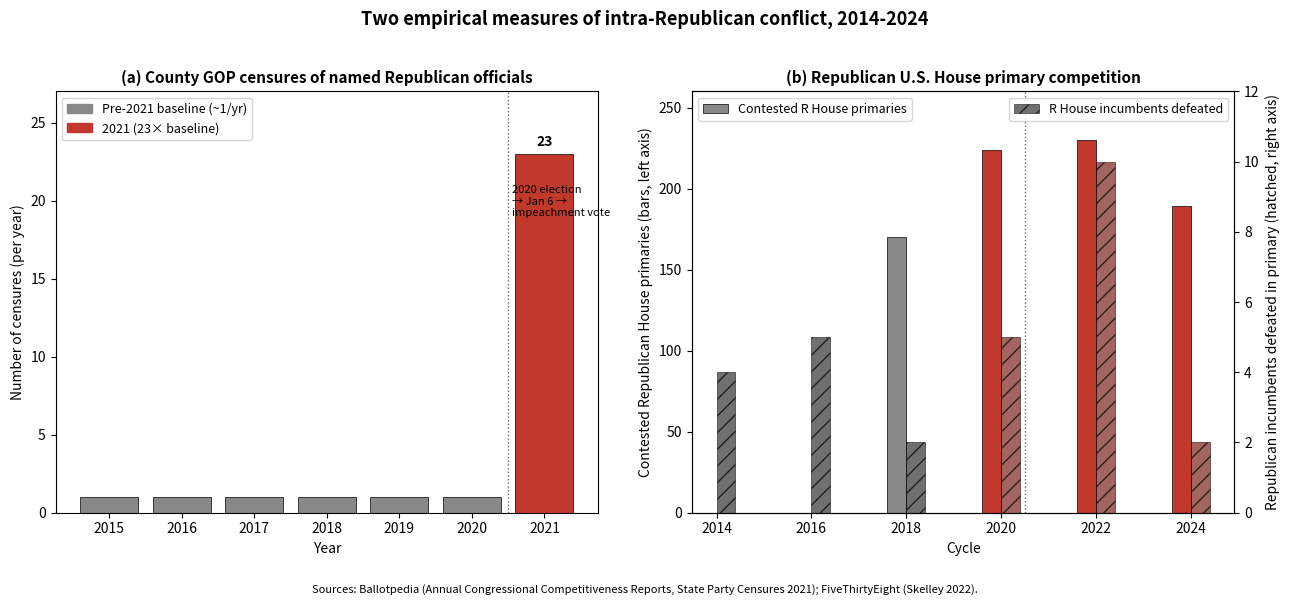

The script that saved this image:
"""Generate a 2-panel chart showing the two operationalized in-fighting metrics."""
import matplotlib.pyplot as plt
import matplotlib.patches as mpatches

# Same data as gop_infighting_analysis.py
county_R = {2015: 1, 2016: 1, 2017: 1, 2018: 1, 2019: 1, 2020: 1, 2021: 23}
contested_R_primaries = {2018: 170, 2020: 224, 2022: 230, 2024: 189}
defeated_R_incumbents = {2014: 4, 2016: 5, 2018: 2, 2020: 5, 2022: 10, 2024: 2}

fig, axes = plt.subplots(1, 2, figsize=(13, 5.5))

# --- Panel A: Censures ---
ax = axes[0]
years = sorted(county_R)
vals = [county_R[y] for y in years]
colors = ['#888' if y < 2021 else '#c0392b' for y in years]
ax.bar(years, vals, color=colors, edgecolor='black', linewidth=0.5)
ax.set_title("(a) County GOP censures of named Republican officials",
             fontsize=11, fontweight='bold')
ax.set_ylabel("Number of censures (per year)")
ax.set_xlabel("Year")
ax.axvline(2020.5, color='black', linestyle=':', linewidth=1, alpha=0.6)
ax.text(2020.55, 21, "2020 election\n→ Jan 6 →\nimpeachment vote",
        fontsize=8, va='top')
ax.text(2021, 23.5, "23", ha='center', fontsize=10, fontweight='bold')
ax.set_ylim(0, 27)
gray_patch = mpatches.Patch(color='#888', label='Pre-2021 baseline (~1/yr)')
red_patch = mpatches.Patch(color='#c0392b', label='2021 (23× baseline)')
ax.legend(handles=[gray_patch, red_patch], loc='upper left', fontsize=9)

# --- Panel B: Primary contests ---
ax = axes[1]
years_p = sorted(contested_R_primaries)
vals_p = [contested_R_primaries[y] for y in years_p]
colors_p = ['#888' if y < 2020 else '#c0392b' for y in years_p]
bars = ax.bar([y - 0.2 for y in years_p], vals_p, width=0.4,
              color=colors_p, edgecolor='black', linewidth=0.5,
              label='Contested R House primaries')

years_d = sorted(defeated_R_incumbents)
# Scale defeated count for dual visibility
ax2 = ax.twinx()
vals_d = [defeated_R_incumbents[y] for y in years_d]
colors_d = ['#333' if y < 2020 else '#7b241c' for y in years_d]
ax2.bar([y + 0.2 for y in years_d], vals_d, width=0.4,
        color=colors_d, alpha=0.7, edgecolor='black', linewidth=0.5,
        hatch='//', label='R House incumbents defeated')

ax.set_title("(b) Republican U.S. House primary competition",
             fontsize=11, fontweight='bold')
ax.set_ylabel("Contested Republican House primaries (bars, left axis)")
ax2.set_ylabel("Republican incumbents defeated in primary (hatched, right axis)")
ax.set_xlabel("Cycle")
ax.axvline(2020.5, color='black', linestyle=':', linewidth=1, alpha=0.6)
ax.set_xticks(sorted(set(years_p + years_d)))
ax.set_ylim(0, 260)
ax2.set_ylim(0, 12)

# Combined legend
lines_labels = [(bars, 'Contested R primaries'),
                (None, 'R incumbents defeated (hatched)')]
ax.legend(loc='upper left', fontsize=9)
ax2.legend(loc='upper right', fontsize=9)

fig.suptitle("Two empirical measures of intra-Republican conflict, 2014-2024",
             fontsize=13, fontweight='bold', y=1.02)
fig.text(0.5, -0.04,
         "Sources: Ballotpedia (Annual Congressional Competitiveness Reports, "
         "State Party Censures 2021); FiveThirtyEight (Skelley 2022).",
         ha='center', fontsize=8, style='italic')

plt.tight_layout()
plt.savefig('gop_infighting_chart.png', dpi=160, bbox_inches='tight')
print("saved gop_infighting_chart.png")
